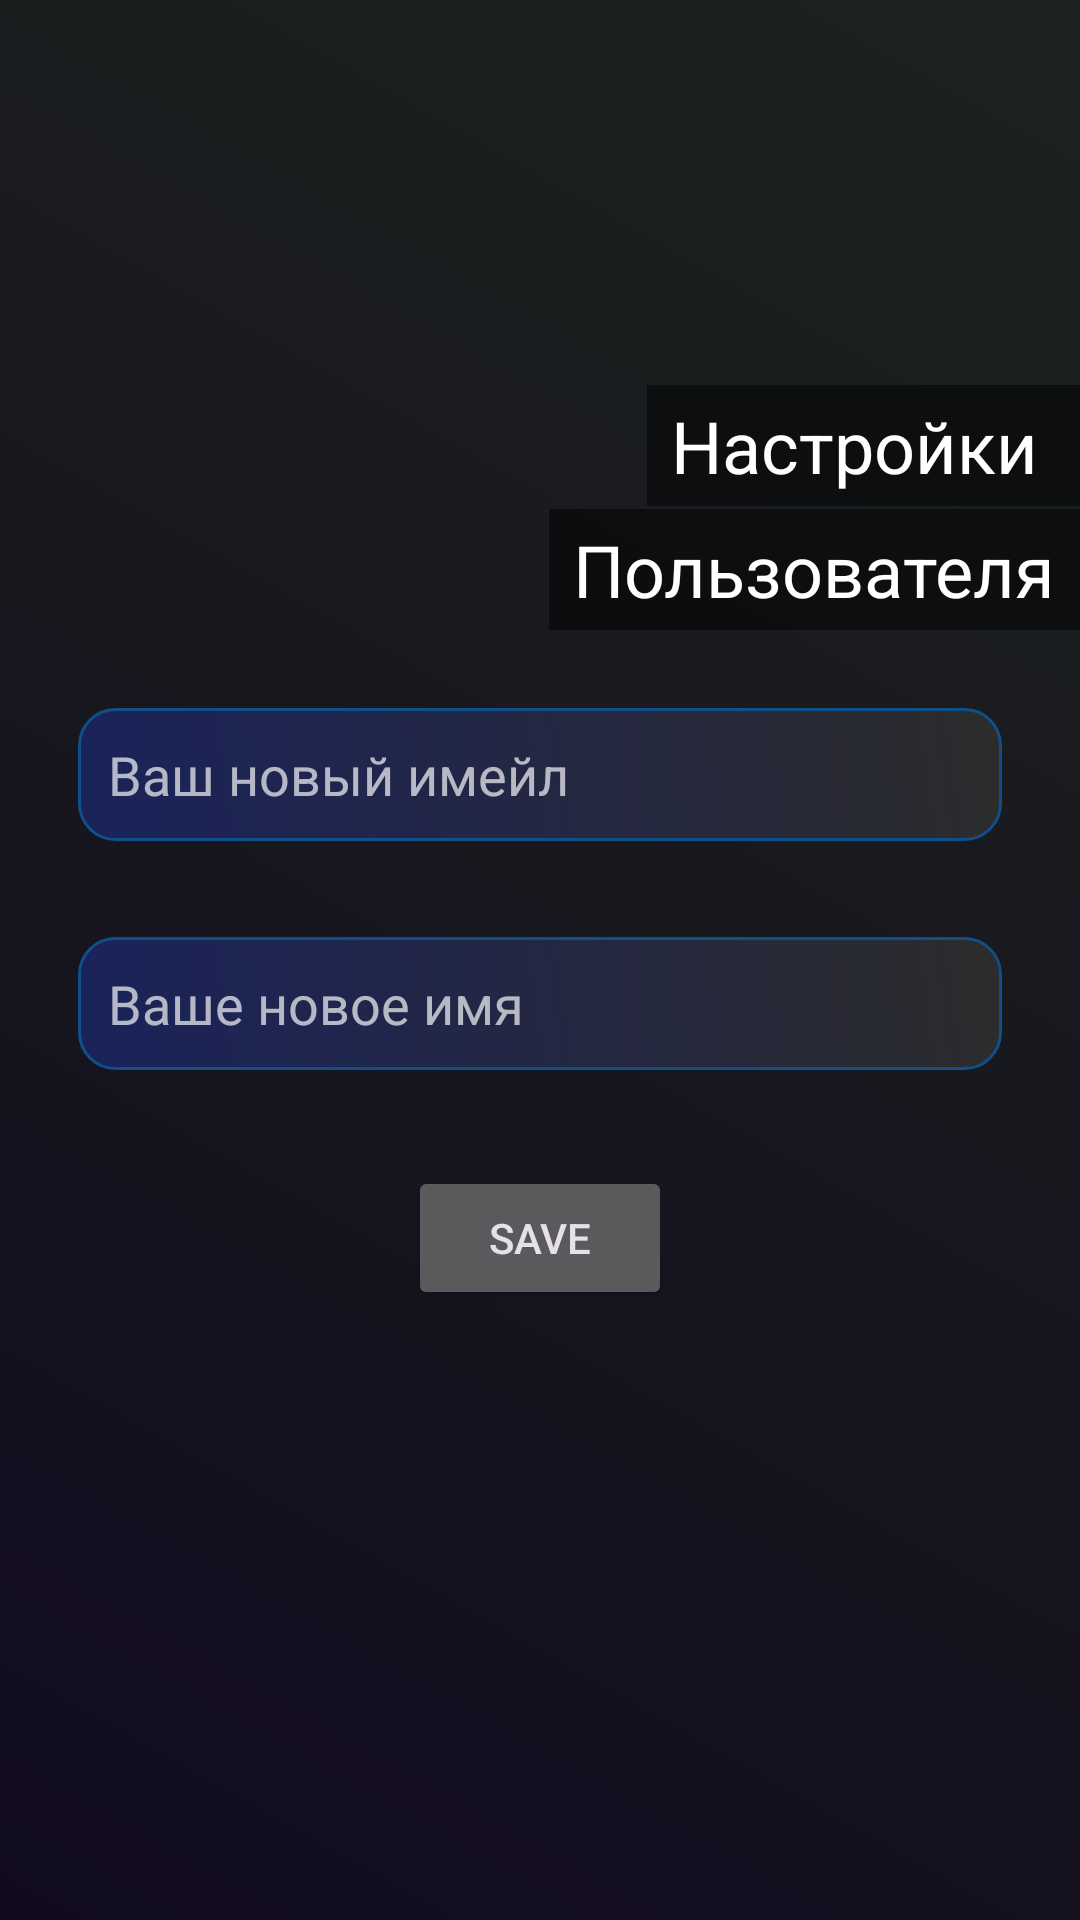

Here is an Android app screen rendered from its layout file. Give the layout XML and the strings, colors and styles it references.
<!-- AndroidManifest.xml: application theme Theme.Material3.Dark.NoActionBar -->
<!-- res/layout/activity_settings.xml -->
<?xml version="1.0" encoding="utf-8"?>
<androidx.constraintlayout.widget.ConstraintLayout xmlns:android="http://schemas.android.com/apk/res/android"
    xmlns:app="http://schemas.android.com/apk/res-auto"
    xmlns:tools="http://schemas.android.com/tools"
    android:layout_width="match_parent"
    android:layout_height="match_parent"
    android:background="@drawable/gradient_background_main"
    tools:context=".Manu.UserSettingsActivity">

    <ImageView
        android:id="@+id/logo_image"
        android:layout_width="match_parent"
        android:layout_height="210dp"
        android:layout_centerHorizontal="true"
        android:scaleType="centerCrop"
        app:layout_constraintEnd_toEndOf="parent"
        app:layout_constraintStart_toStartOf="parent"
        app:layout_constraintTop_toTopOf="parent"
        app:srcCompat="@drawable/img_11" />

    <ImageButton
        android:id="@+id/backButton"
        android:layout_width="wrap_content"
        android:layout_height="wrap_content"
        android:layout_alignParentStart="true"
        android:layout_alignParentTop="true"
        android:layout_margin="16dp"
        android:background="@null"
        android:contentDescription="Назад"
        android:src="@drawable/baseline_arrow_back_ios_24"
        app:layout_constraintStart_toStartOf="parent"
        app:layout_constraintTop_toTopOf="parent" />

    <TextView
        android:id="@+id/text_overlay2"
        android:layout_width="wrap_content"
        android:layout_height="wrap_content"
        android:layout_alignParentStart="true"
        android:layout_alignParentTop="true"
        android:background="#80000000"
        android:paddingStart="8dp"
        android:paddingTop="4dp"
        android:paddingEnd="8dp"
        android:paddingBottom="4dp"
        android:text="Пользователя"
        android:textColor="#FFFFFF"
        android:textSize="24sp"
        app:layout_constraintBottom_toBottomOf="@+id/logo_image"
        app:layout_constraintEnd_toEndOf="@+id/logo_image"
        app:layout_constraintHorizontal_bias="1.0"
        app:layout_constraintStart_toStartOf="parent"
        app:layout_constraintTop_toTopOf="parent"
        app:layout_constraintVertical_bias="1.0" />

    <TextView
        android:id="@+id/text_overlay"
        android:layout_width="wrap_content"
        android:layout_height="wrap_content"
        android:layout_alignParentStart="true"
        android:layout_alignParentTop="true"
        android:background="#80000000"
        android:paddingStart="8dp"
        android:paddingTop="4dp"
        android:paddingEnd="8dp"
        android:paddingBottom="4dp"
        android:text="Настройки "
        android:textColor="#FFFFFF"
        android:textSize="24sp"
        app:layout_constraintBottom_toBottomOf="@+id/logo_image"
        app:layout_constraintEnd_toEndOf="@+id/logo_image"
        app:layout_constraintHorizontal_bias="1.0"
        app:layout_constraintStart_toStartOf="parent"
        app:layout_constraintTop_toTopOf="parent"
        app:layout_constraintVertical_bias="0.757" />

    <LinearLayout
        android:layout_width="match_parent"
        android:layout_height="0dp"
        android:layout_margin="10dp"
        android:orientation="vertical"
        app:layout_constraintEnd_toEndOf="parent"
        app:layout_constraintStart_toStartOf="parent"
        app:layout_constraintTop_toBottomOf="@+id/logo_image">


        <EditText
            android:id="@+id/editTextEmail"
            android:layout_width="match_parent"
            android:layout_height="wrap_content"
            android:layout_margin="16dp"
            android:background="@drawable/button_background_gradient"
            android:hint="Ваш новый имейл"
            android:padding="10dp"
            android:textColor="@color/white"
            android:textColorHint="#ADFFFFFF" />

        <EditText
            android:id="@+id/editTextName"
            android:layout_width="match_parent"
            android:layout_height="wrap_content"
            android:layout_margin="16dp"
            android:background="@drawable/button_background_gradient"
            android:hint="Ваше новое имя"
            android:padding="10dp"
            android:textColor="@color/white"
            android:textColorHint="#ADFFFFFF" />


        <Button
            android:id="@+id/buttonSave"
            android:layout_width="wrap_content"
            android:layout_height="wrap_content"
            android:layout_centerHorizontal="true"
            android:layout_gravity="center"
            android:layout_marginTop="16dp"
            android:text="Save" />


    </LinearLayout>

</androidx.constraintlayout.widget.ConstraintLayout>
<!-- resources referenced by this layout -->
<resources>
  <color name="white">#FFFFFFFF</color>
  <!-- drawable button_background_gradient (drawable) -->
  <shape xmlns:android="http://schemas.android.com/apk/res/android"
      android:shape="rectangle">
      <corners android:radius="12dp" />
      <gradient
          android:startColor="#1A235A"
          android:endColor="#2C2C2C"
          android:angle="45" />
      <stroke
          android:width="1dp"
          android:color="#104F87"
          />
  </shape>
  <!-- drawable gradient_background_main (drawable) -->
  <?xml version="1.0" encoding="utf-8"?>
  <shape xmlns:android="http://schemas.android.com/apk/res/android">
      <gradient
          android:type="linear"
          android:angle="45"
          android:startColor="#120B20"
          android:centerX="50%"
          android:centerY="0%"
          android:endColor="#1D231E" />
  </shape>
</resources>
